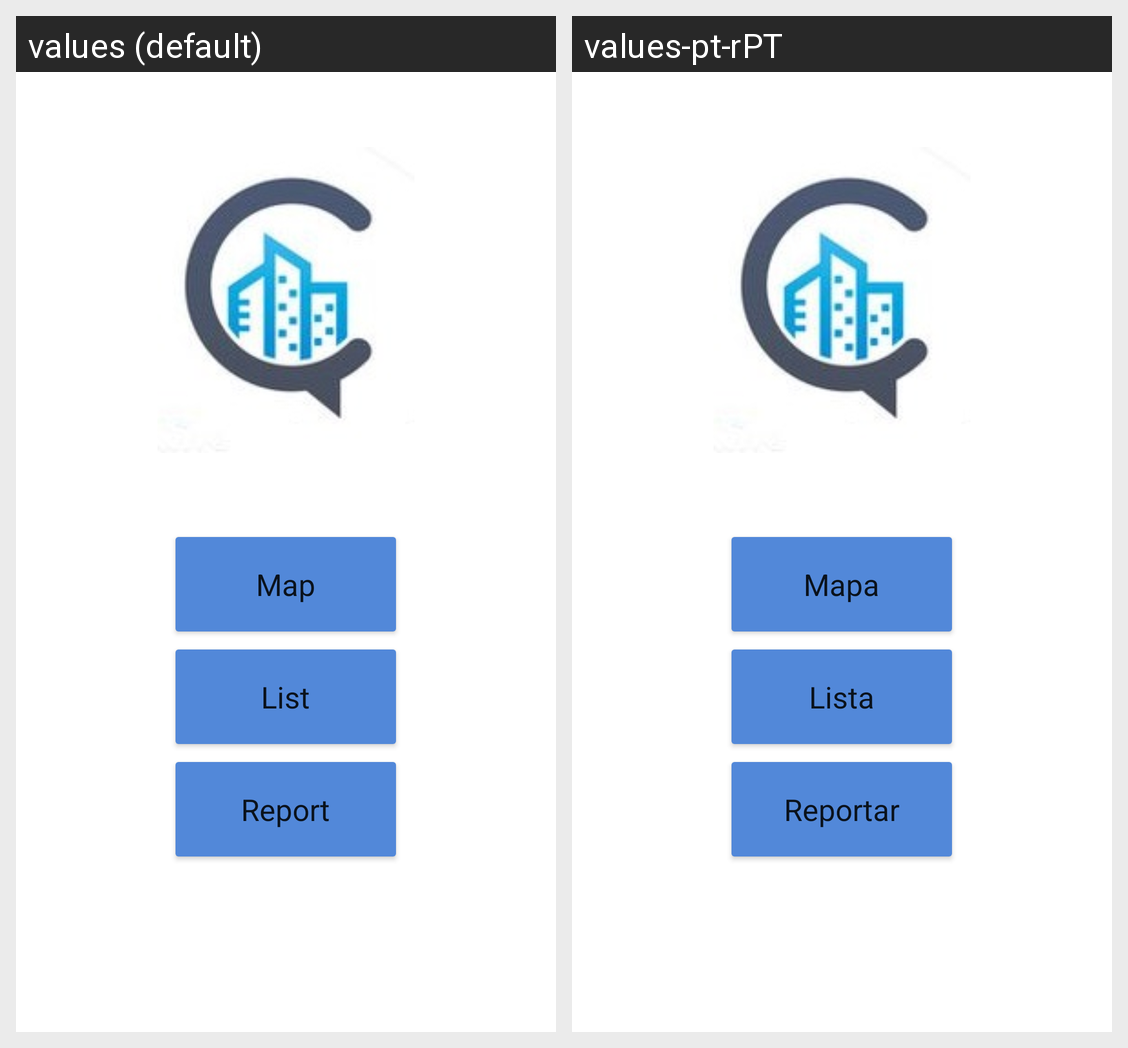

Strings drawn on this Android screen and how each of the app's shown locales translates them:
Android screen res/layout/activity_menu.xml rendered under 2 locales, left to right: values (default), values-pt-rPT. Device: Nexus 5 (rendered at 1080×1920; each locale shown at half size, 540×960, under a caption strip naming it); theme Theme.PraticalCity.
Strings drawn on this screen, with the default value and each locale's value (text and hints the layout hard-codes, and strings that could not be matched under every locale, appear in the picture but are not listed):

button_maps
  values: Map
  values-pt-rPT: Mapa

button_lista
  values: List
  values-pt-rPT: Lista

button_report
  values: Report
  values-pt-rPT: Reportar
